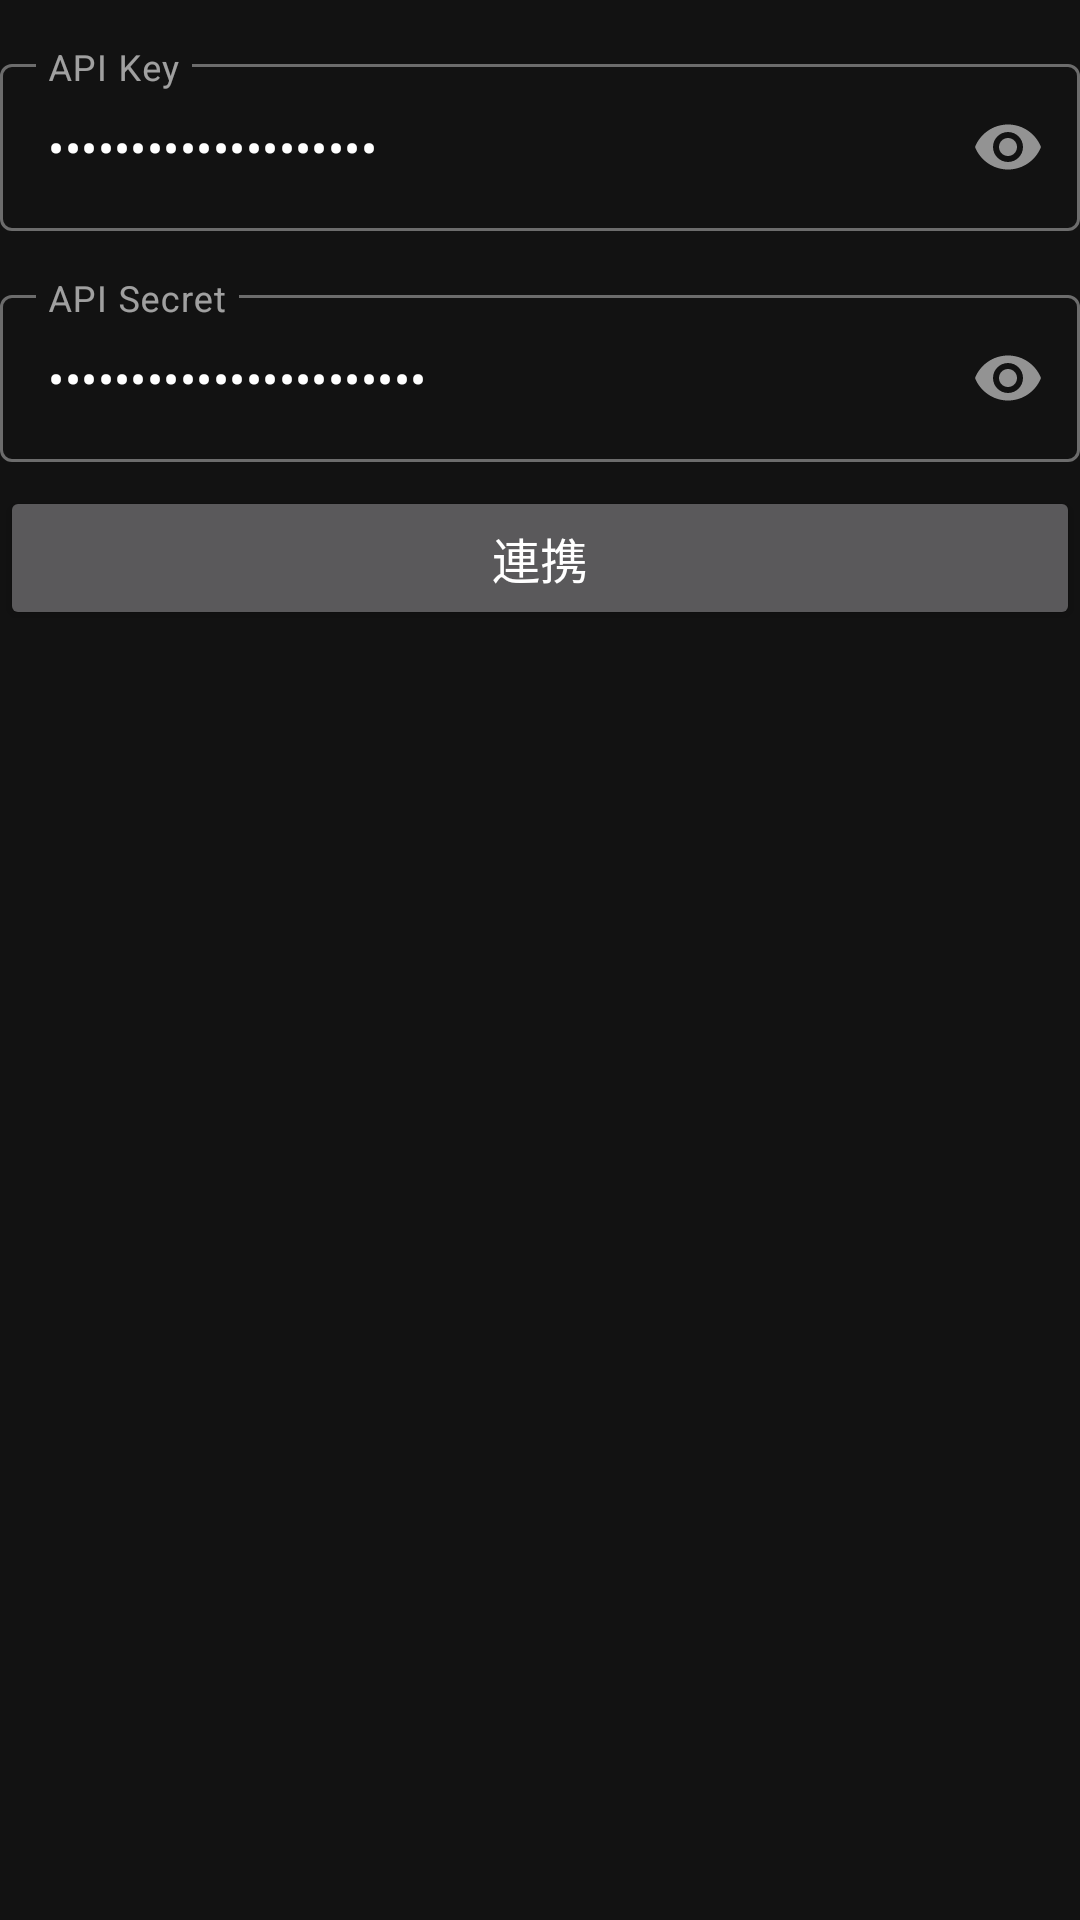

Here is an Android app screen rendered from its layout file. Give the layout XML and the strings, colors and styles it references.
<!-- AndroidManifest.xml: application theme Theme.bitWatcher.NoActionBar -->
<!-- res/layout/fragment_exchange_account_edit.xml -->
<?xml version="1.0" encoding="utf-8"?>
<layout xmlns:android="http://schemas.android.com/apk/res/android"
    xmlns:app="http://schemas.android.com/apk/res-auto">

    <data>

        <variable
            name="viewModel"
            type="jp.maskedronin.bitwatcher.presentation.exchangeaccountedit.ExchangeAccountEditViewModel" />
    </data>

    <androidx.constraintlayout.widget.ConstraintLayout
        android:layout_width="match_parent"
        android:layout_height="wrap_content">

        <com.google.android.material.textfield.TextInputLayout
            android:id="@+id/api_key_container"
            style="@style/Widget.MaterialComponents.TextInputLayout.OutlinedBox"
            android:layout_width="0dp"
            android:layout_height="wrap_content"
            android:layout_marginTop="@dimen/spacing_normal"
            app:layout_constraintEnd_toEndOf="parent"
            app:layout_constraintStart_toStartOf="parent"
            app:layout_constraintTop_toTopOf="parent"
            app:passwordToggleEnabled="true">

            <EditText
                android:id="@+id/amount_edit"
                android:layout_width="match_parent"
                android:layout_height="wrap_content"
                android:hint="API Key"
                android:inputType="textPassword"
                android:text="@={viewModel.apiKey}" />

        </com.google.android.material.textfield.TextInputLayout>

        <com.google.android.material.textfield.TextInputLayout
            android:id="@+id/api_secret_container"
            style="@style/Widget.MaterialComponents.TextInputLayout.OutlinedBox"
            android:layout_width="0dp"
            android:layout_height="wrap_content"
            android:layout_marginTop="@dimen/spacing_normal"
            app:layout_constraintEnd_toEndOf="parent"
            app:layout_constraintStart_toStartOf="parent"
            app:layout_constraintTop_toBottomOf="@+id/api_key_container"
            app:passwordToggleEnabled="true">

            <EditText
                android:id="@+id/api_secret_edit"
                android:layout_width="match_parent"
                android:layout_height="wrap_content"
                android:hint="API Secret"
                android:inputType="textPassword"
                android:text="@={viewModel.apiSecret}" />

        </com.google.android.material.textfield.TextInputLayout>

        <Button
            android:layout_width="0dp"
            android:layout_height="wrap_content"
            android:layout_marginTop="@dimen/spacing_small"
            android:enabled="@{viewModel.enableAuthorizeButton}"
            android:onClick="@{() -> viewModel.onAuthorizeButtonClick()}"
            android:text="連携"
            android:textSize="@dimen/font_normal"
            app:layout_constraintEnd_toEndOf="parent"
            app:layout_constraintStart_toStartOf="parent"
            app:layout_constraintTop_toBottomOf="@+id/api_secret_container" />

    </androidx.constraintlayout.widget.ConstraintLayout>
</layout>
<!-- resources referenced by this layout -->
<resources>
  <dimen name="font_normal">16sp</dimen>
  <dimen name="spacing_normal">16dp</dimen>
  <dimen name="spacing_small">8dp</dimen>
  <style name="Theme.bitWatcher.NoActionBar">
          <item name="windowActionBar">false</item>
          <item name="windowNoTitle">true</item>
      </style>
</resources>
